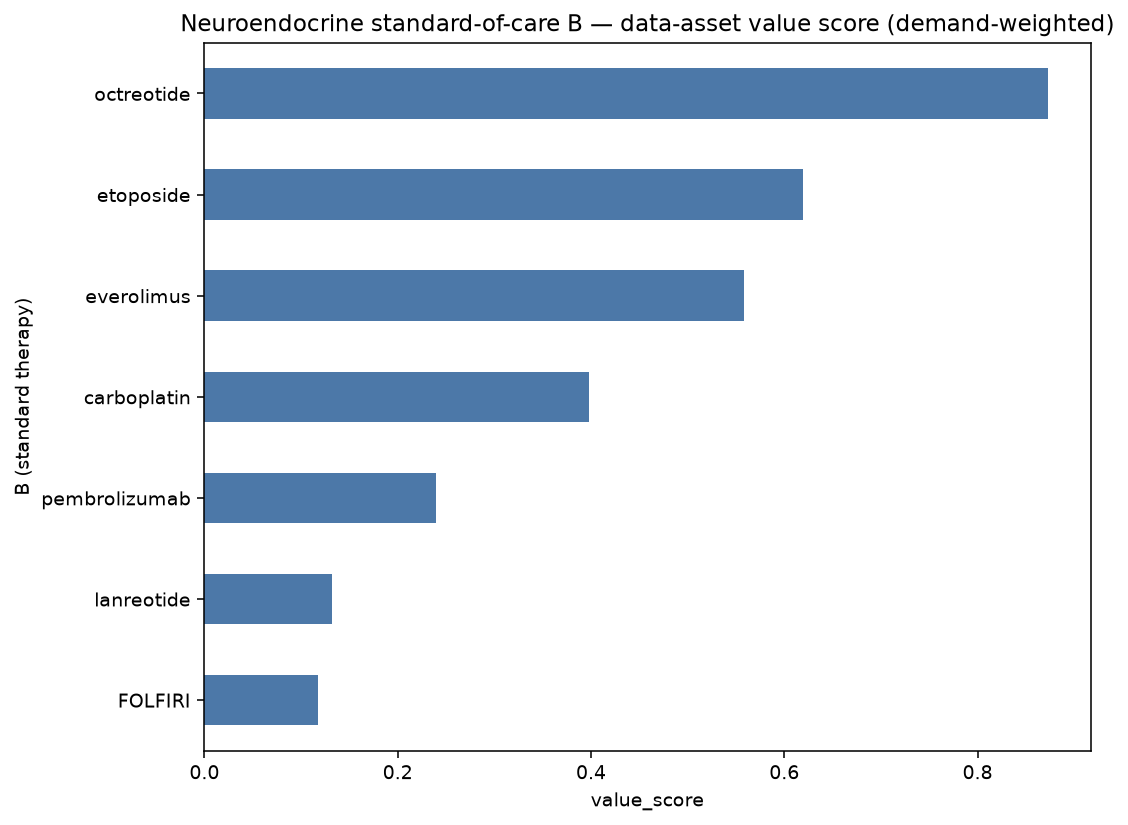

The data file committed next to this chart (first rows):
B (standard therapy), demand_breadth, sponsors, bigpharma, phase_weight, n_phase3, enroll_sum, tme_rel%, biomarker%, value_score
octreotide, 5, 5, 1, 15.0, 5, 1326, 0, 80, 0.8733
etoposide, 4, 2, 2, 8.6, 2, 913, 100, 25, 0.6198
everolimus, 4, 3, 0, 12.0, 4, 1219, 0, 100, 0.5581
carboplatin, 3, 2, 1, 7.6, 2, 848, 100, 33, 0.3984
pembrolizumab, 2, 1, 2, 3.2, 0, 1768, 100, 0, 0.24
lanreotide, 2, 2, 0, 6.0, 2, 670, 0, 100, 0.1321
FOLFIRI, 2, 2, 0, 4.6, 1, 271, 100, 50, 0.1179
